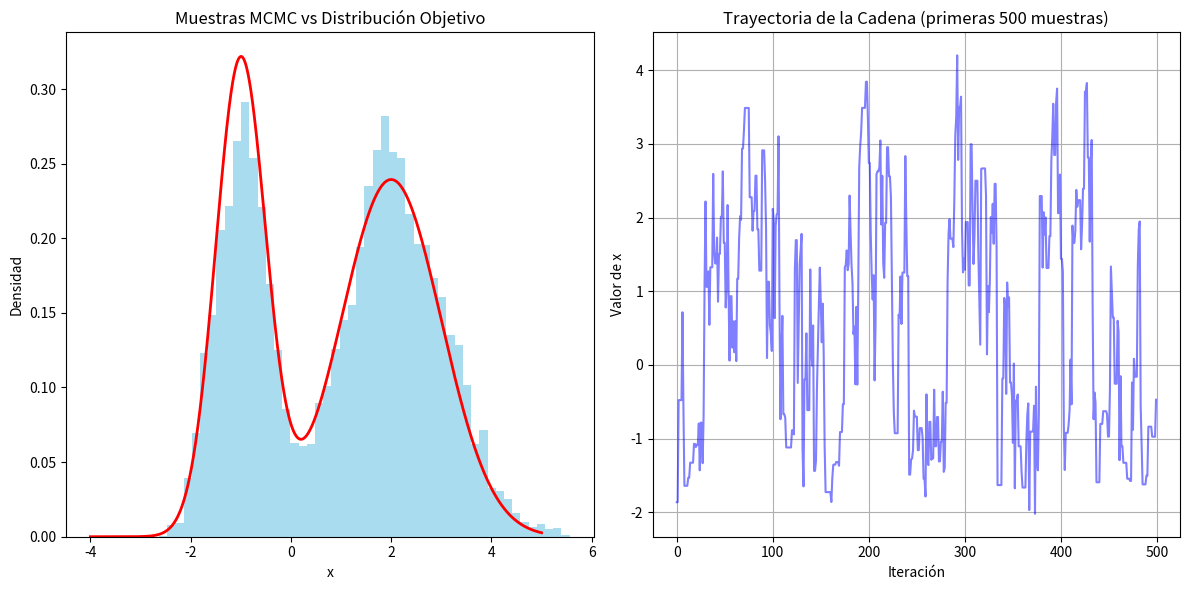

Write the Python code that produced this figure.
import numpy as np  # Librería para operaciones matemáticas y generación de números aleatorios.
                    # Es útil para:
                    # - Generar muestras aleatorias de distribuciones como normal y uniforme.
                    # - Realizar cálculos matemáticos avanzados y operaciones vectorizadas.
                    # - Calcular estadísticas como media, desviación estándar y autocorrelación.

import matplotlib.pyplot as plt  # Librería para la visualización de datos.
                                 # Es útil para:
                                 # - Crear gráficos como histogramas y trayectorias de cadenas de Markov.
                                 # - Comparar las muestras generadas con la distribución objetivo.
                                 # - Personalizar visualizaciones (títulos, etiquetas, cuadrículas, etc.).

from scipy.stats import norm, uniform  # Proporciona herramientas para trabajar con distribuciones estadísticas.
                                       # Es útil para:
                                       # - Definir distribuciones como normal (norm) y uniforme (uniform).
                                       # - Calcular funciones de densidad de probabilidad (PDF) y generar valores aleatorios.

# Definición de la distribución objetivo
def target_distribution(x):
    """
    Distribución objetivo (mezcla de dos Gaussianas).
    Esta es la distribución de la cual queremos generar muestras.
    """
    return 0.6 * norm.pdf(x, loc=2, scale=1) + 0.4 * norm.pdf(x, loc=-1, scale=0.5)

# Implementación del algoritmo Metropolis-Hastings
def metropolis_hastings(target, n_samples, x_init=0, proposal_std=1, burn_in=1000):
    """
    Algoritmo Metropolis-Hastings para generar muestras de una distribución objetivo.

    Args:
        target: Función de distribución objetivo.
        n_samples: Número de muestras a generar después del periodo de burn-in.
        x_init: Valor inicial de la cadena.
        proposal_std: Desviación estándar de la distribución de propuesta (normal).
        burn_in: Número de muestras iniciales a descartar (para estabilizar la cadena).

    Returns:
        Muestras generadas de la distribución objetivo.
    """
    samples = []  # Lista para almacenar las muestras
    x_current = x_init  # Inicialización de la cadena
    accepted = 0  # Contador de propuestas aceptadas

    # Iterar para generar muestras
    for i in range(n_samples + burn_in):
        # Generar una propuesta desde una distribución normal centrada en x_current
        x_proposed = np.random.normal(x_current, proposal_std)
        
        # Calcular el ratio de aceptación (target(x_proposed) / target(x_current))
        acceptance_ratio = target(x_proposed) / target(x_current)
        
        # Aceptar o rechazar la propuesta con probabilidad igual al ratio de aceptación
        if np.random.uniform(0, 1) < acceptance_ratio:
            x_current = x_proposed  # Actualizar el estado actual
            if i >= burn_in:  # Contar solo después del periodo de burn-in
                accepted += 1
        
        # Guardar la muestra después del periodo de burn-in
        if i >= burn_in:
            samples.append(x_current)
    
    # Calcular y mostrar la tasa de aceptación
    acceptance_rate = accepted / n_samples
    print(f"Tasa de aceptación: {acceptance_rate:.2%}")
    return np.array(samples)  # Retornar las muestras como un arreglo de NumPy

# Parámetros del algoritmo
n_samples = 10000  # Número de muestras a generar después del burn-in
burn_in = 2000  # Número de muestras iniciales a descartar

# Ejecutar el algoritmo Metropolis-Hastings
samples = metropolis_hastings(target_distribution, n_samples, burn_in=burn_in)

# Visualización de los resultados
plt.figure(figsize=(12, 6))

# Histograma de las muestras generadas
plt.subplot(1, 2, 1)
plt.hist(samples, bins=50, density=True, alpha=0.7, color='skyblue')  # Histograma de las muestras
x_vals = np.linspace(-4, 5, 1000)  # Valores para graficar la distribución objetivo
plt.plot(x_vals, target_distribution(x_vals), 'r-', lw=2)  # Distribución objetivo
plt.title('Muestras MCMC vs Distribución Objetivo')
plt.xlabel('x')
plt.ylabel('Densidad')

# Trayectoria de la cadena (primeras 500 muestras)
plt.subplot(1, 2, 2)
plt.plot(samples[:500], 'b-', alpha=0.5)  # Graficar las primeras 500 muestras
plt.title('Trayectoria de la Cadena (primeras 500 muestras)')
plt.xlabel('Iteración')
plt.ylabel('Valor de x')
plt.grid(True)

# Ajustar el diseño de la figura
plt.tight_layout()
plt.show()

# Estadísticas de convergencia
print("\nESTADÍSTICAS DE CONVERGENCIA:")
print(f"Media muestral: {np.mean(samples):.4f}")  # Media de las muestras
print(f"Desviación estándar: {np.std(samples):.4f}")  # Desviación estándar de las muestras
print(f"Autocorrelación (lag 1): {np.corrcoef(samples[:-1], samples[1:])[0,1]:.4f}")  # Autocorrelación lag-1